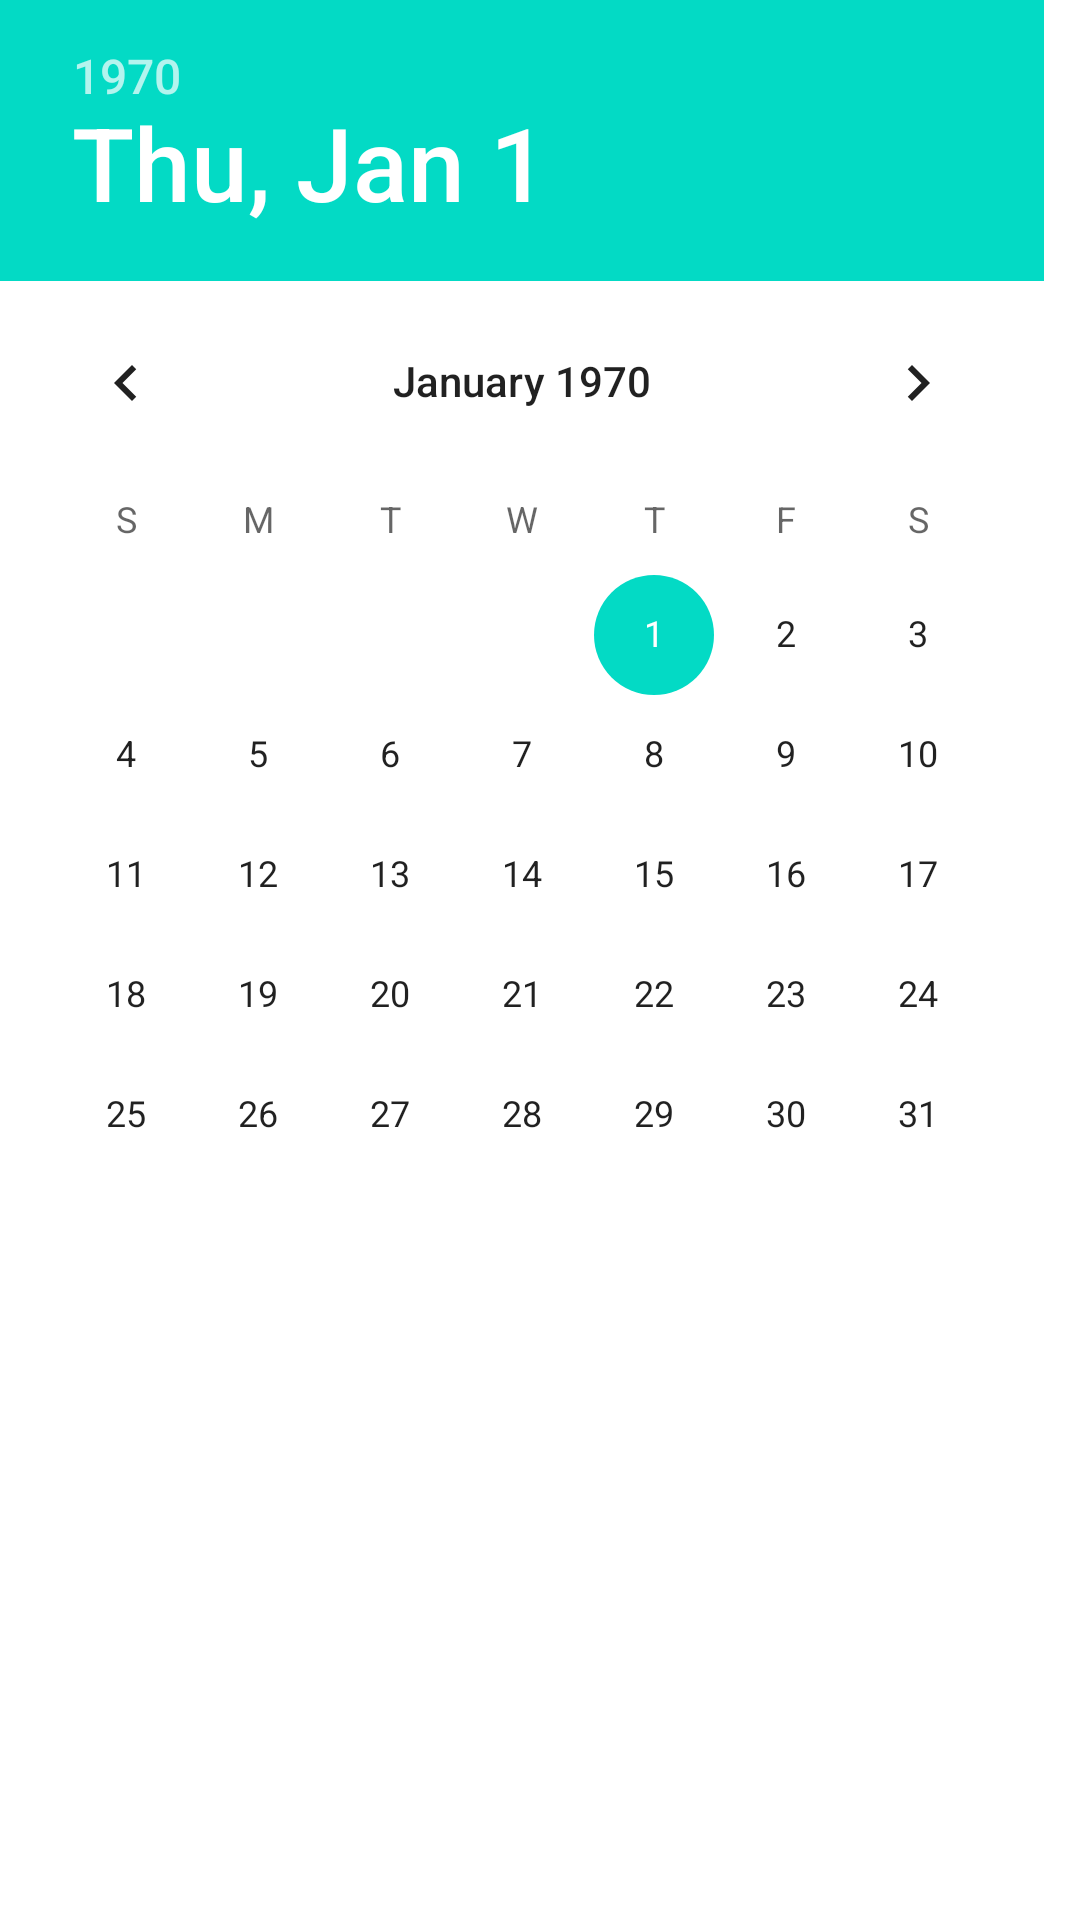

Android layout source for this screen:
<!-- AndroidManifest.xml: application theme AppTheme -->
<!-- res/layout/fragment_date_picker.xml -->
<?xml version="1.0" encoding="utf-8"?>
<DatePicker
    android:id="@+id/date_picker_task"
    xmlns:android="http://schemas.android.com/apk/res/android"
    xmlns:tools="http://schemas.android.com/tools"
    android:layout_width="match_parent"
    android:layout_height="match_parent"
    tools:context=".controller.DatePickerFragment">

</DatePicker>
<!-- resources referenced by this layout -->
<resources>
  <style name="AppTheme" parent="Theme.MaterialComponents.Light.NoActionBar">
          
          <item name="colorPrimary">@color/colorPrimary</item>
          <item name="colorPrimaryDark">@color/colorPrimaryDark</item>
          <item name="colorAccent">@color/colorAccent</item>
      </style>
  <!-- not gathered from this repository: default colours our renderer supplied (Android Studio template values) -->
  <color name="colorPrimary">#FF6200EE</color>
  <color name="colorPrimaryDark">#FF3700B3</color>
  <color name="colorAccent">#FF03DAC5</color>
</resources>
